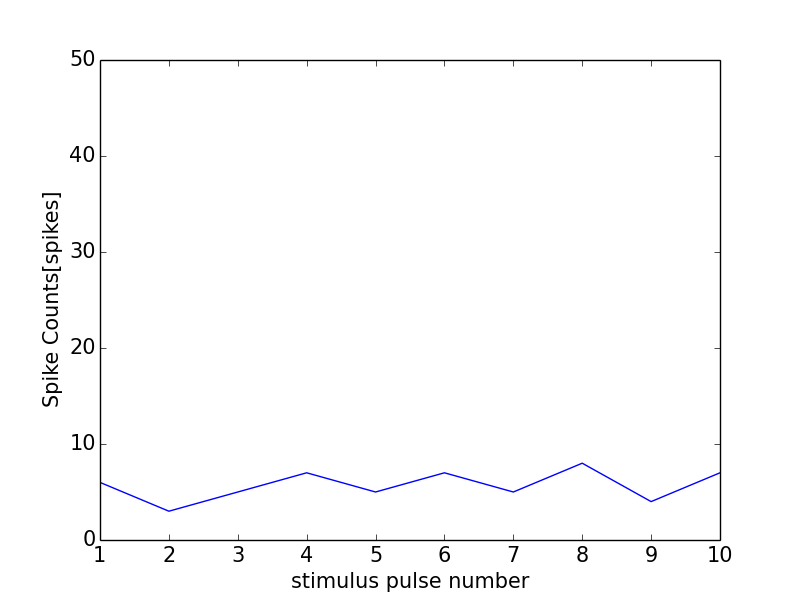

Source data for this figure (header and first rows):
0, 0.0
0, 0
1, 6
2, 3
3, 5
4, 7
5, 5
6, 7
7, 5
8, 8
9, 4
10, 7
11, 1
